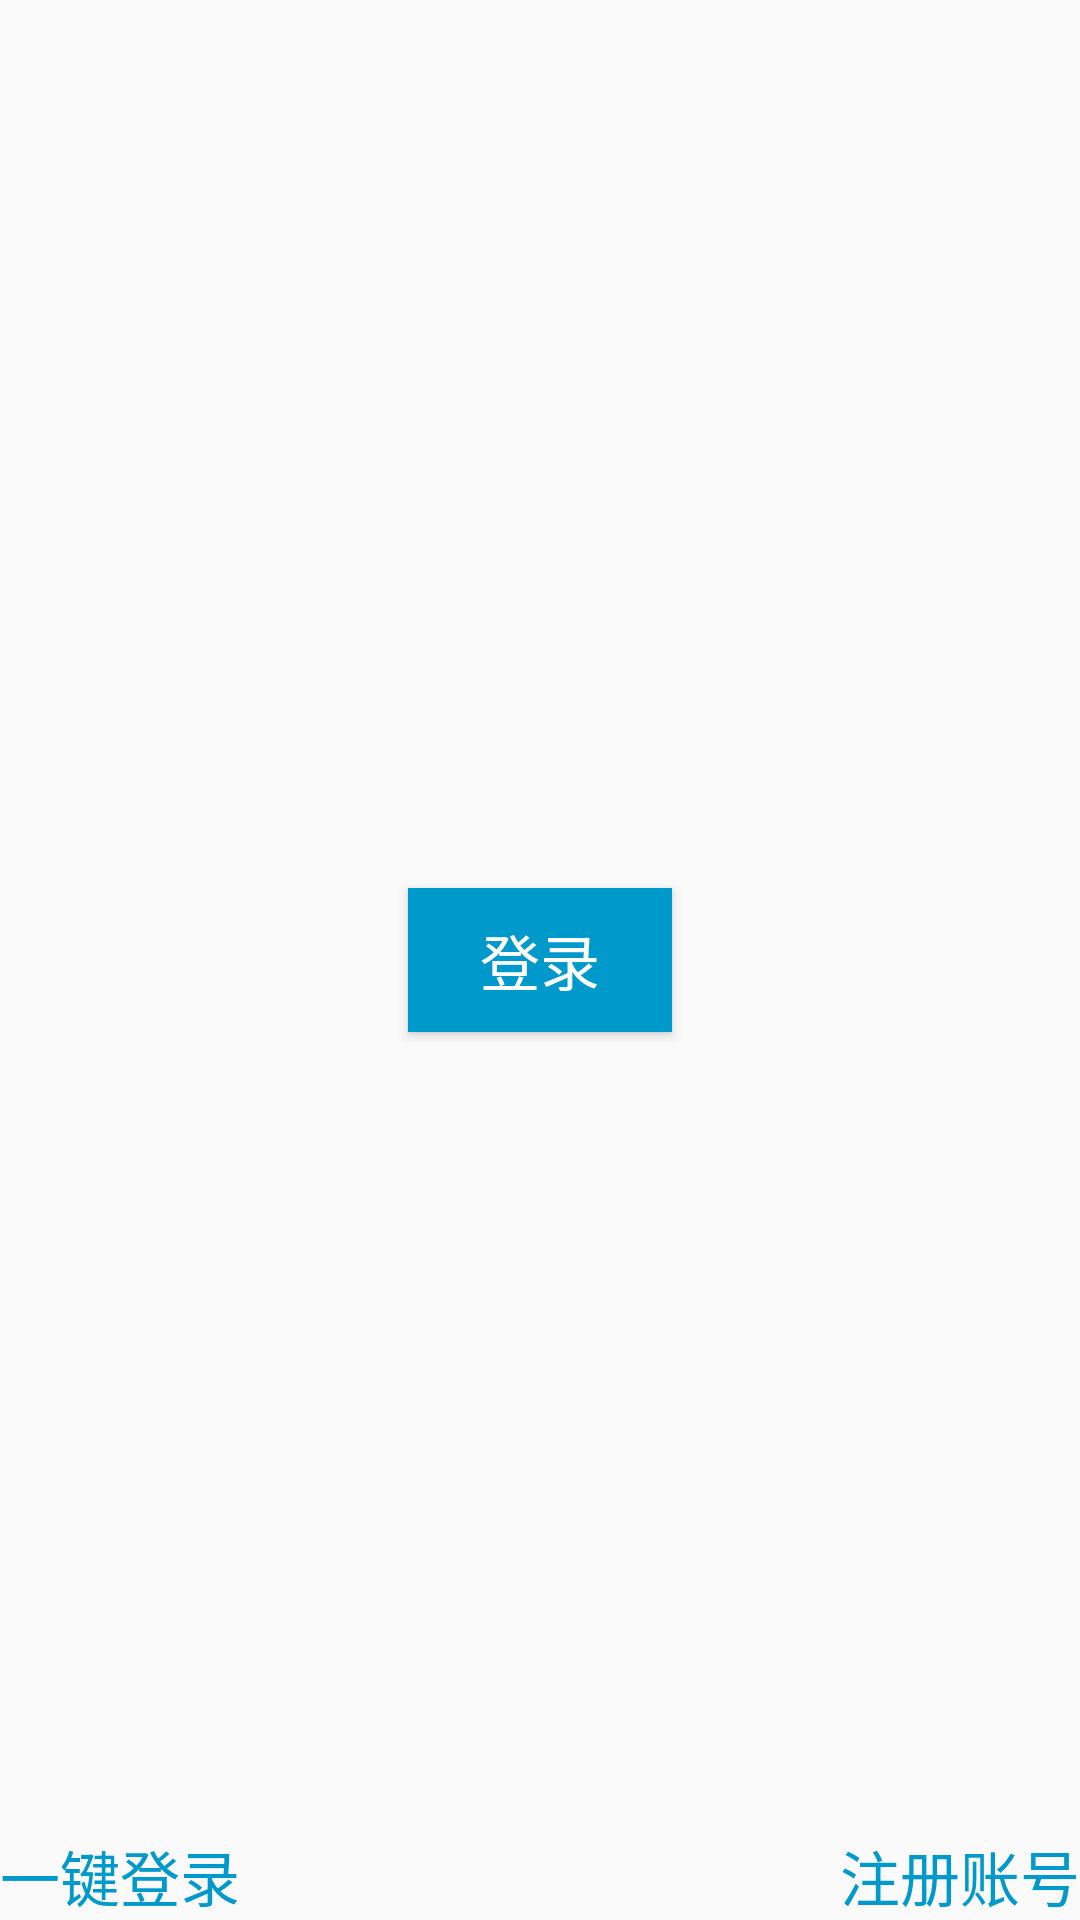

Reconstruct the res/layout file that produces this screen, plus the resources it refers to.
<!-- AndroidManifest.xml: application theme AppTheme -->
<!-- res/layout/login_dialog.xml -->
<?xml version="1.0" encoding="utf-8"?>
<RelativeLayout xmlns:android="http://schemas.android.com/apk/res/android"
    android:layout_width="match_parent"
    android:layout_height="match_parent">

    <Button
    android:background="@android:color/holo_blue_dark"
    android:textColor="@android:color/white"
    android:text="登录"
    android:textSize="20sp"
    android:layout_centerInParent="true"
    android:layout_width="wrap_content"
    android:layout_height="wrap_content" />

    <TextView
        android:layout_alignParentBottom="true"
        android:textColor="@android:color/holo_blue_dark"
        android:text="一键登录"
        android:textSize="20sp"
        android:layout_width="wrap_content"
        android:layout_height="wrap_content" />

    <TextView
        android:id="@+id/register_id"
        android:layout_alignParentRight="true"
        android:layout_alignParentBottom="true"
        android:textColor="@android:color/holo_blue_dark"
        android:text="注册账号"
        android:textSize="20sp"
        android:layout_width="wrap_content"
        android:layout_height="wrap_content" />

</RelativeLayout>
<!-- resources referenced by this layout -->
<resources>
  <style name="AppTheme" parent="Theme.AppCompat.Light.DarkActionBar">
          
          <item name="colorPrimary">@color/colorPrimary</item>
          <item name="colorPrimaryDark">@color/colorPrimaryDark</item>
          <item name="colorAccent">@color/colorAccent</item>
      </style>
  <color name="colorPrimary">#3F51B5</color>
  <color name="colorPrimaryDark">#303F9F</color>
  <color name="colorAccent">#FF4081</color>
</resources>
